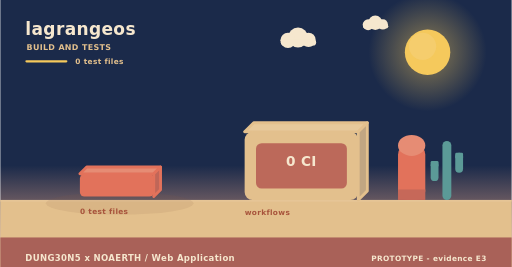
t = 0.00 s
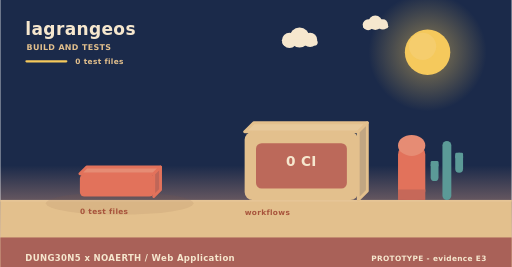
t = 2.00 s
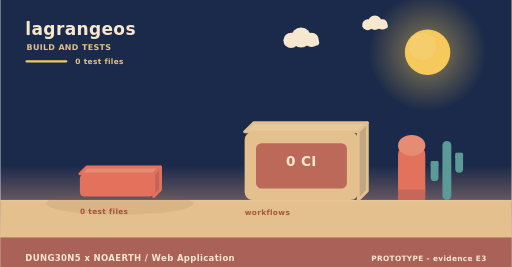
t = 4.00 s
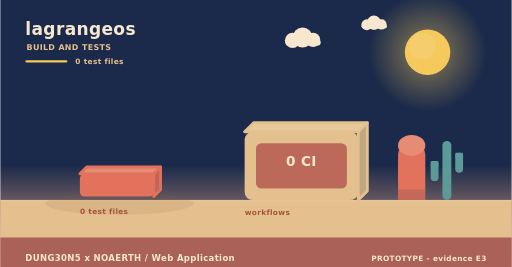
t = 6.00 s
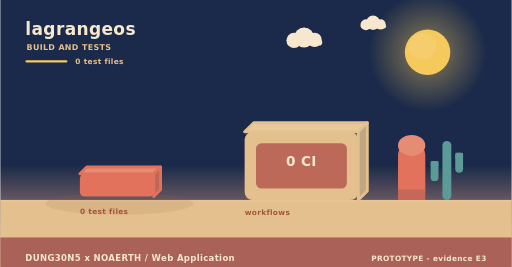
t = 8.00 s
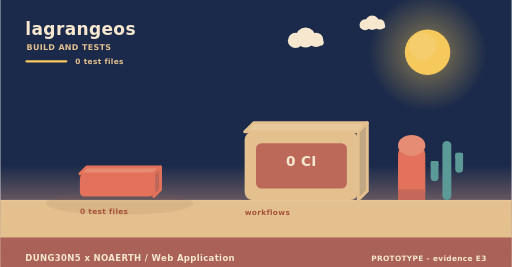
t = 10.00 s

The animated SVG that drew these frames (rendered in a browser with its animation timeline set to each time). Animation: 3 SMIL elements (animateTransform=3); frames cover the first 10.00 s, repeats indefinitely.

<svg xmlns="http://www.w3.org/2000/svg" width="900" height="470" viewBox="0 0 900 470" role="img" aria-label="lagrangeos - how it is verified"><linearGradient id="skyb" x1="0" y1="0" x2="0" y2="1"><stop offset="0" stop-color="#1b2a4a"/><stop offset="0.62" stop-color="#1b2a4a"/><stop offset="1" stop-color="#f3ad8a"/></linearGradient><rect width="900" height="470" fill="url(#skyb)"/><radialGradient id="sunb"><stop offset="0.35" stop-color="#f5c95c" stop-opacity="0.34"/><stop offset="1" stop-color="#f5c95c" stop-opacity="0"/></radialGradient><circle cx="752" cy="92" r="104" fill="url(#sunb)"/><circle cx="752" cy="92" r="40" fill="#f5c95c"/><circle cx="743.2" cy="81.6" r="24" fill="#f5d27e" opacity="0.5"/><g><circle cx="524" cy="66" r="17.64" fill="#f6e7ce"/><circle cx="506.36" cy="71.04" r="13.44" fill="#f6e7ce"/><circle cx="542.48" cy="70.2" r="12.6" fill="#f6e7ce"/><rect x="493.76" y="69.36" width="62.16" height="10.92" rx="5.46" fill="#f6e7ce"/><animateTransform attributeName="transform" type="translate" values="0 0;24 0;0 0" dur="36s" begin="0s" repeatCount="indefinite"/></g><g><circle cx="660" cy="40" r="12.6" fill="#f6e7ce"/><circle cx="647.4" cy="43.6" r="9.6" fill="#f6e7ce"/><circle cx="673.2" cy="43" r="9" fill="#f6e7ce"/><rect x="638.4" y="42.4" width="44.4" height="7.8" rx="3.9" fill="#f6e7ce"/><animateTransform attributeName="transform" type="translate" values="0 0;-18 0;0 0" dur="46s" begin="3s" repeatCount="indefinite"/></g><rect x="0" y="352" width="900" height="118" fill="#e3c08d"/><rect x="0" y="352" width="900" height="3" fill="#e6c596"/><text x="44" y="62" font-family="Verdana,DejaVu Sans,sans-serif" font-size="30" font-weight="700" letter-spacing="0.6" fill="#f6e7ce" text-anchor="start">lagrangeos</text><text x="46" y="88" font-family="Verdana,DejaVu Sans,sans-serif" font-size="14" font-weight="700" letter-spacing="0.6" fill="#e3c08d" text-anchor="start">BUILD AND TESTS</text><rect x="44" y="106" width="74" height="4" rx="2" fill="#f5c95c"/><text x="132" y="112" font-family="Verdana,DejaVu Sans,sans-serif" font-size="13" font-weight="700" letter-spacing="0.6" fill="#e3c08d" text-anchor="start">0 test files</text><ellipse cx="210" cy="358" rx="130" ry="20" fill="rgba(138,90,68,0.11)"/><g><path d="M140,306 L270,306 L282,294 L152,294 Z" fill="#e68c74" stroke="#e2725b" stroke-width="5" stroke-linejoin="round"/><path d="M270,306 L282,294 L282,334 L270,346 Z" fill="#c06658" stroke="#e2725b" stroke-width="5" stroke-linejoin="round"/><rect x="140" y="306" width="130" height="40" rx="8" fill="#e2725b"/><animateTransform attributeName="transform" type="translate" values="0 10;0 0" dur="0.8s" begin="0.5s" fill="freeze"/></g><text x="140" y="376" font-family="Verdana,DejaVu Sans,sans-serif" font-size="13" font-weight="700" letter-spacing="0.6" fill="#a8543c" text-anchor="start">0 test files</text><path d="M430,232 L630,232 L646,216 L446,216 Z" fill="#e7c99b" stroke="#e3c08d" stroke-width="5" stroke-linejoin="round"/><path d="M630,232 L646,216 L646,336 L630,352 Z" fill="#c1a682" stroke="#e3c08d" stroke-width="5" stroke-linejoin="round"/><rect x="430" y="232" width="200" height="120" rx="14" fill="#e3c08d"/><rect x="450" y="252" width="160" height="80" rx="10" fill="#ba6458" opacity="0.94"/><text x="530" y="292" font-family="Verdana,DejaVu Sans,sans-serif" font-size="24" font-weight="700" letter-spacing="0.6" fill="#f6e7ce" text-anchor="middle">0 CI</text><text x="430" y="378" font-family="Verdana,DejaVu Sans,sans-serif" font-size="13" font-weight="700" letter-spacing="0.6" fill="#a8543c" text-anchor="start">workflows</text><rect x="700" y="256" width="48" height="96" rx="16" fill="#e2725b"/><ellipse cx="724" cy="256" rx="24" ry="18.46" fill="#e68c74"/><rect x="700" y="333.54" width="48" height="18.46" fill="#c66859"/><rect x="778.18" y="248" width="15.64" height="104" rx="7.82" fill="#5b9a97"/><rect x="757.48" y="283.36" width="13.8" height="35.36" rx="6.9" fill="#5b9a97"/><rect x="757.48" y="283.36" width="13.8" height="10.4" rx="2.3" fill="#5b9a97"/><rect x="800.72" y="268.8" width="13.8" height="35.36" rx="6.9" fill="#5b9a97"/><rect x="800.72" y="268.8" width="13.8" height="10.4" rx="2.3" fill="#5b9a97"/><rect x="0" y="418" width="900" height="52" rx="0" fill="#a65c56" opacity="0.94"/><text x="44" y="460" font-family="Verdana,DejaVu Sans,sans-serif" font-size="15" font-weight="700" letter-spacing="0.6" fill="#f6e7ce" text-anchor="start">DUNG30N5 x NOAERTH  /  Web Application</text><text x="856" y="460" font-family="Verdana,DejaVu Sans,sans-serif" font-size="13" font-weight="700" letter-spacing="0.6" fill="#f6e7ce" text-anchor="end">PROTOTYPE  -  evidence E3</text></svg>
